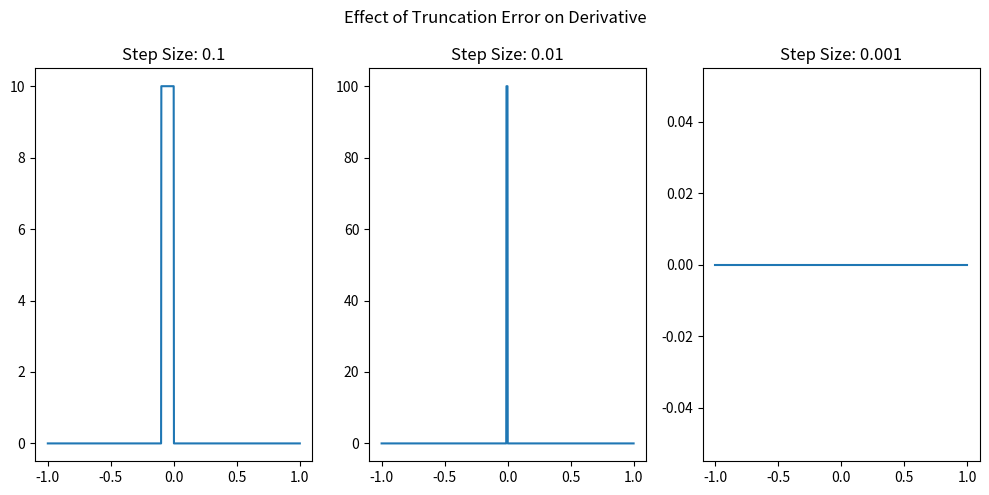

This chart was generated by the following Python code:
import numpy as np
import matplotlib.pyplot as plt


def finite_difference_derivative(f, x, h):
    return (f(x + h) - f(x)) / h


def sharp_edge_function(x):
    return np.where(x >= 0, 1, 0)


x_values = np.linspace(-1, 1, 1000)

h_values = [0.1, 0.01, 0.001]
derivatives = [finite_difference_derivative(sharp_edge_function, x_values, h) for h in h_values]


plt.figure(figsize=(10, 5))
for i, (h, derivative) in enumerate(zip(h_values, derivatives), 1):
    plt.subplot(1, len(h_values), i)
    plt.plot(x_values, derivative)
    plt.title(f'Step Size: {h}')
plt.suptitle('Effect of Truncation Error on Derivative')
plt.tight_layout()
plt.show()
